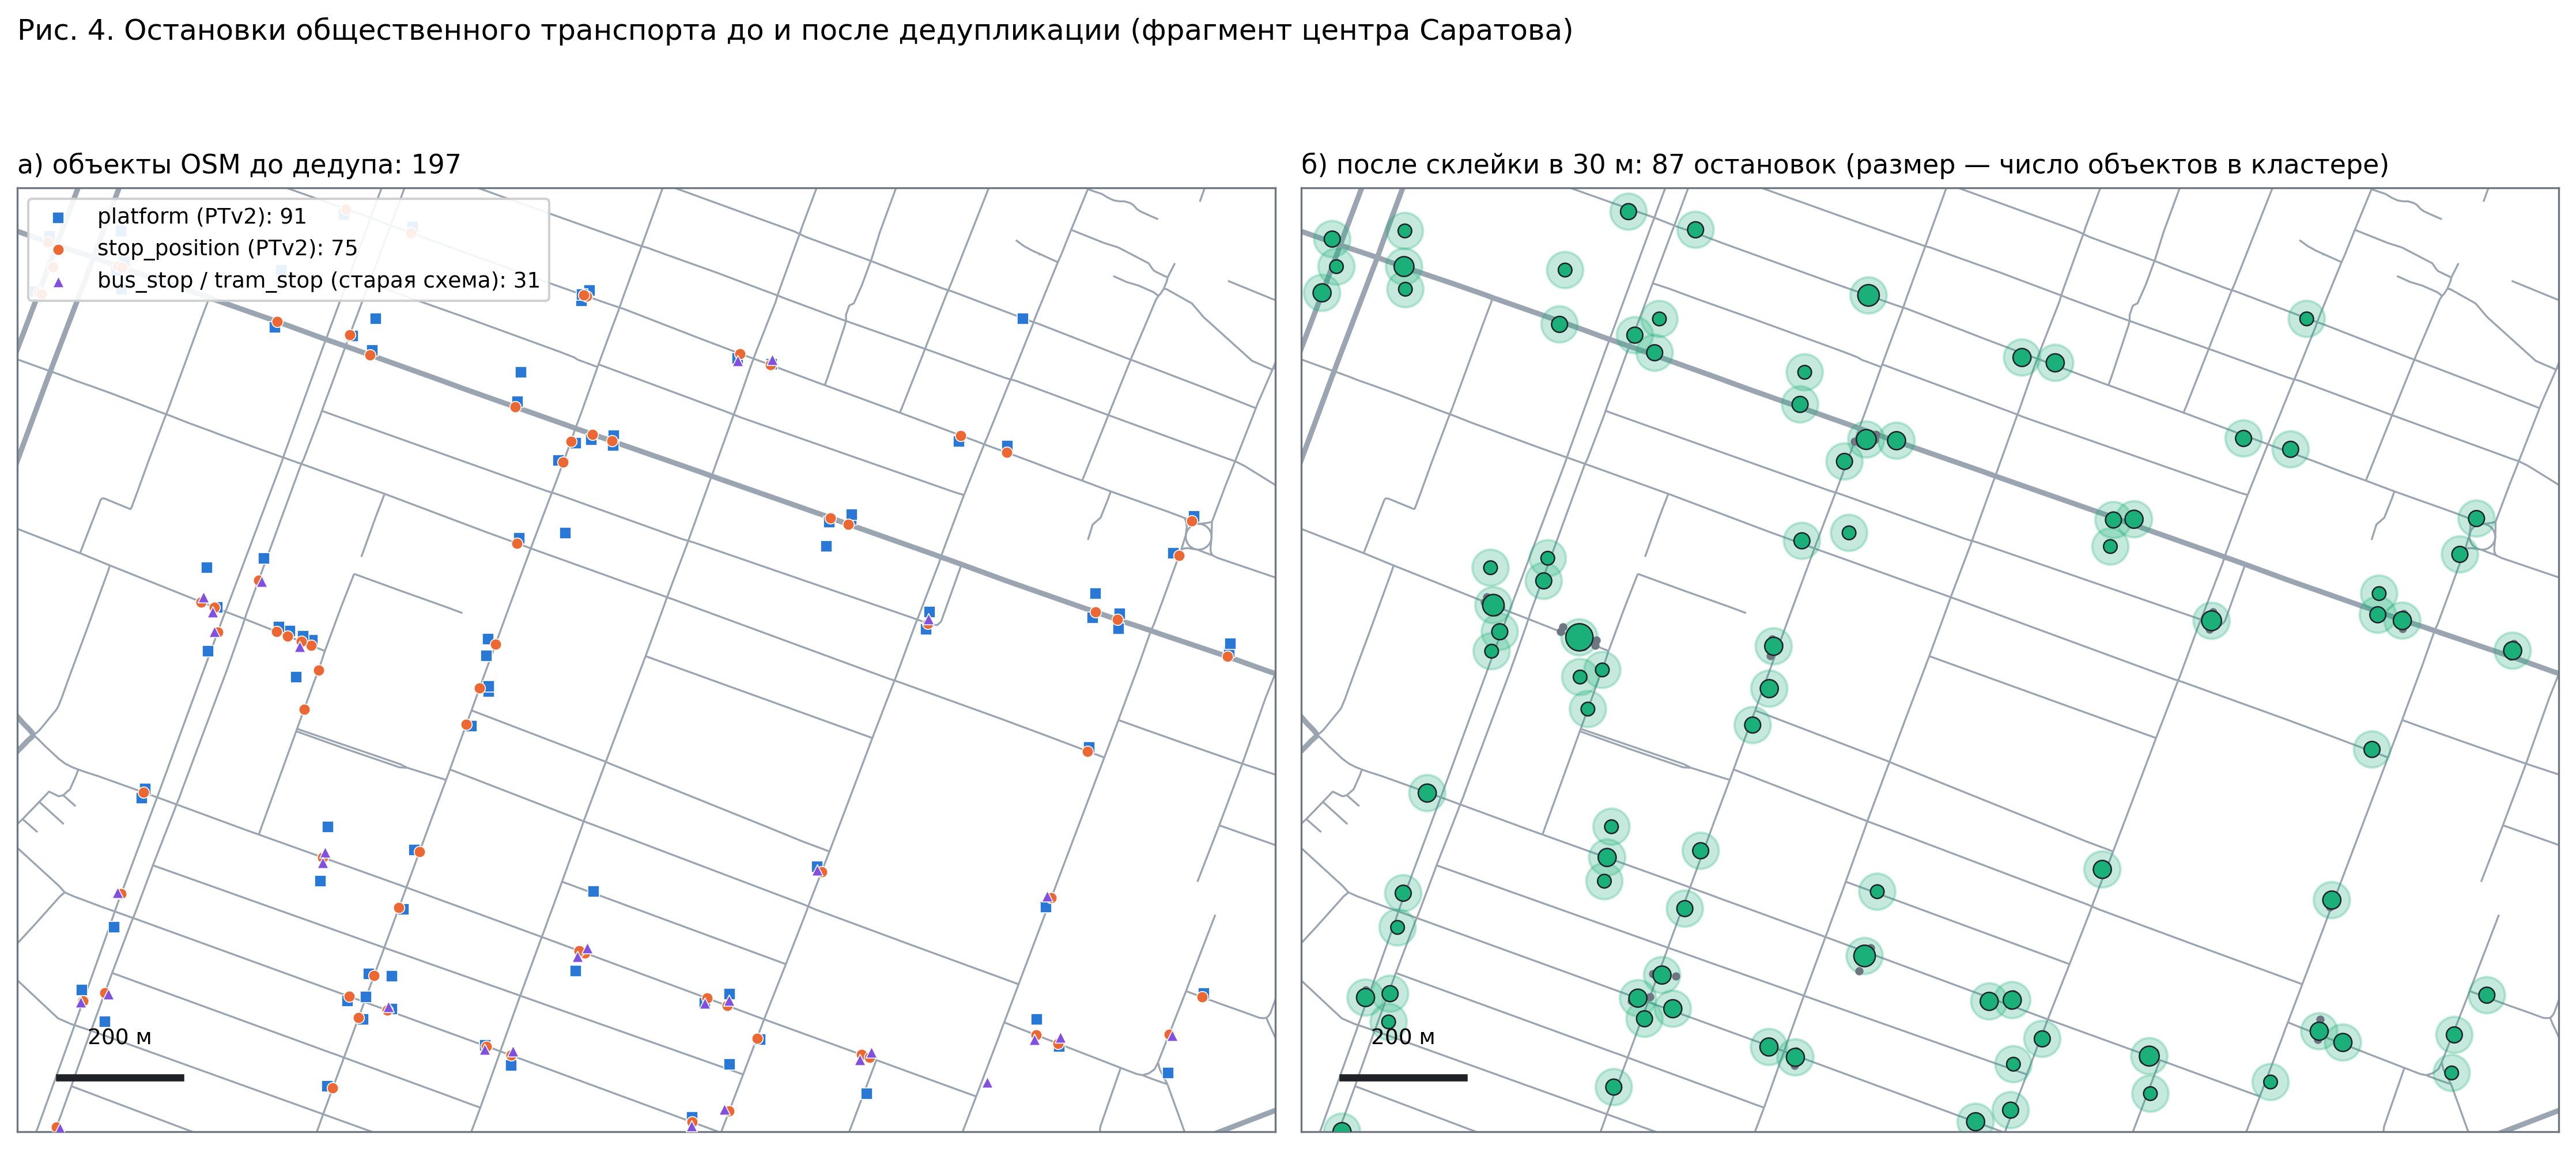

The table this chart was drawn from, first rows:
cluster, lat, lon, n_objects, h3, window
39, 51.53, 46.02, 1, 8910b386a8bffff, center
41, 51.53, 46.01, 3, 8910b386ad7ffff, center
55, 51.53, 46.02, 2, 8910b386a8bffff, center
56, 51.53, 46.01, 5, 8910b386a8bffff, center
57, 51.53, 46.02, 9, 8910b386a8bffff, center
58, 51.54, 46.02, 4, 8910b386abbffff, center
59, 51.54, 46.02, 2, 8910b386a87ffff, center
215, 51.54, 46.01, 4, 8910b386a97ffff, center
220, 51.53, 46.02, 1, 8910b386a8bffff, center
387, 51.54, 46.03, 2, 8910b386a33ffff, center
389, 51.54, 46.04, 2, 8910b386a23ffff, center
390, 51.54, 46.02, 2, 8910b386a87ffff, center
421, 51.53, 46.02, 2, 8910b386acfffff, center
422, 51.53, 46.02, 3, 8910b386ac7ffff, center
423, 51.53, 46.02, 2, 8910b386ac7ffff, center
459, 51.53, 46.04, 3, 8910b386a2bffff, center
460, 51.53, 46.04, 3, 8910b386a3bffff, center
461, 51.53, 46.04, 2, 8910b386a3bffff, center
462, 51.54, 46.03, 3, 8910b386a07ffff, center
463, 51.54, 46.03, 2, 8910b386a07ffff, center
464, 51.54, 46.02, 3, 8910b386abbffff, center
465, 51.54, 46.02, 2, 8910b386a87ffff, center
523, 51.53, 46.03, 2, 8910b386a0bffff, center
524, 51.53, 46.03, 4, 8910b386a3bffff, center
527, 51.53, 46.04, 2, 8910b386a23ffff, center
531, 51.53, 46.03, 1, 8910b386a73ffff, center
532, 51.53, 46.03, 3, 8910b386a77ffff, center
583, 51.53, 46.02, 2, 8910b386a13ffff, center
584, 51.53, 46.02, 3, 8910b386a13ffff, center
585, 51.54, 46.02, 2, 8910b386abbffff, center
590, 51.53, 46.02, 2, 8910b386acfffff, center
591, 51.53, 46.02, 2, 8910b386ac7ffff, center
633, 51.54, 46.02, 2, 8910b386abbffff, center
724, 51.53, 46.02, 3, 8910b386a13ffff, center
725, 51.54, 46.03, 2, 8910b386a33ffff, center
796, 51.54, 46.03, 3, 8910b386aabffff, center
797, 51.54, 46.03, 3, 8910b386aabffff, center
798, 51.54, 46.02, 5, 8910b386abbffff, center
799, 51.54, 46.02, 2, 8910b386a87ffff, center
816, 51.53, 46.02, 5, 8910b386a1bffff, center
817, 51.53, 46.03, 3, 8910b386a0bffff, center
818, 51.53, 46.03, 3, 8910b386a0bffff, center
819, 51.53, 46.03, 4, 8910b386a73ffff, center
824, 51.54, 46.01, 2, 8910b386a97ffff, center
930, 51.54, 46.02, 2, 8910b386a87ffff, center
931, 51.54, 46.01, 3, 8910b386a97ffff, center
994, 51.53, 46.02, 3, 8910b386ac7ffff, center
1010, 51.53, 46.04, 2, 8910b386a67ffff, center
1011, 51.53, 46.04, 2, 8910b386a63ffff, center
1012, 51.53, 46.03, 3, 8910b386a73ffff, center
1013, 51.53, 46.03, 3, 8910b386a63ffff, center
1015, 51.53, 46.01, 2, 8910b386a8bffff, center
1019, 51.53, 46.01, 2, 8910b386ac3ffff, center
1020, 51.53, 46.01, 3, 8910b386adbffff, center
1023, 51.53, 46.01, 3, 8910b386ac3ffff, center
1024, 51.53, 46.01, 2, 8910b386ad7ffff, center
1032, 51.53, 46.02, 2, 8910b386a17ffff, center
1033, 51.53, 46.04, 2, 8910b386a3bffff, center
1045, 51.54, 46.01, 1, 8910b386a97ffff, center
1107, 51.53, 46.03, 2, 8910b386a47ffff, center
... 27 more rows
